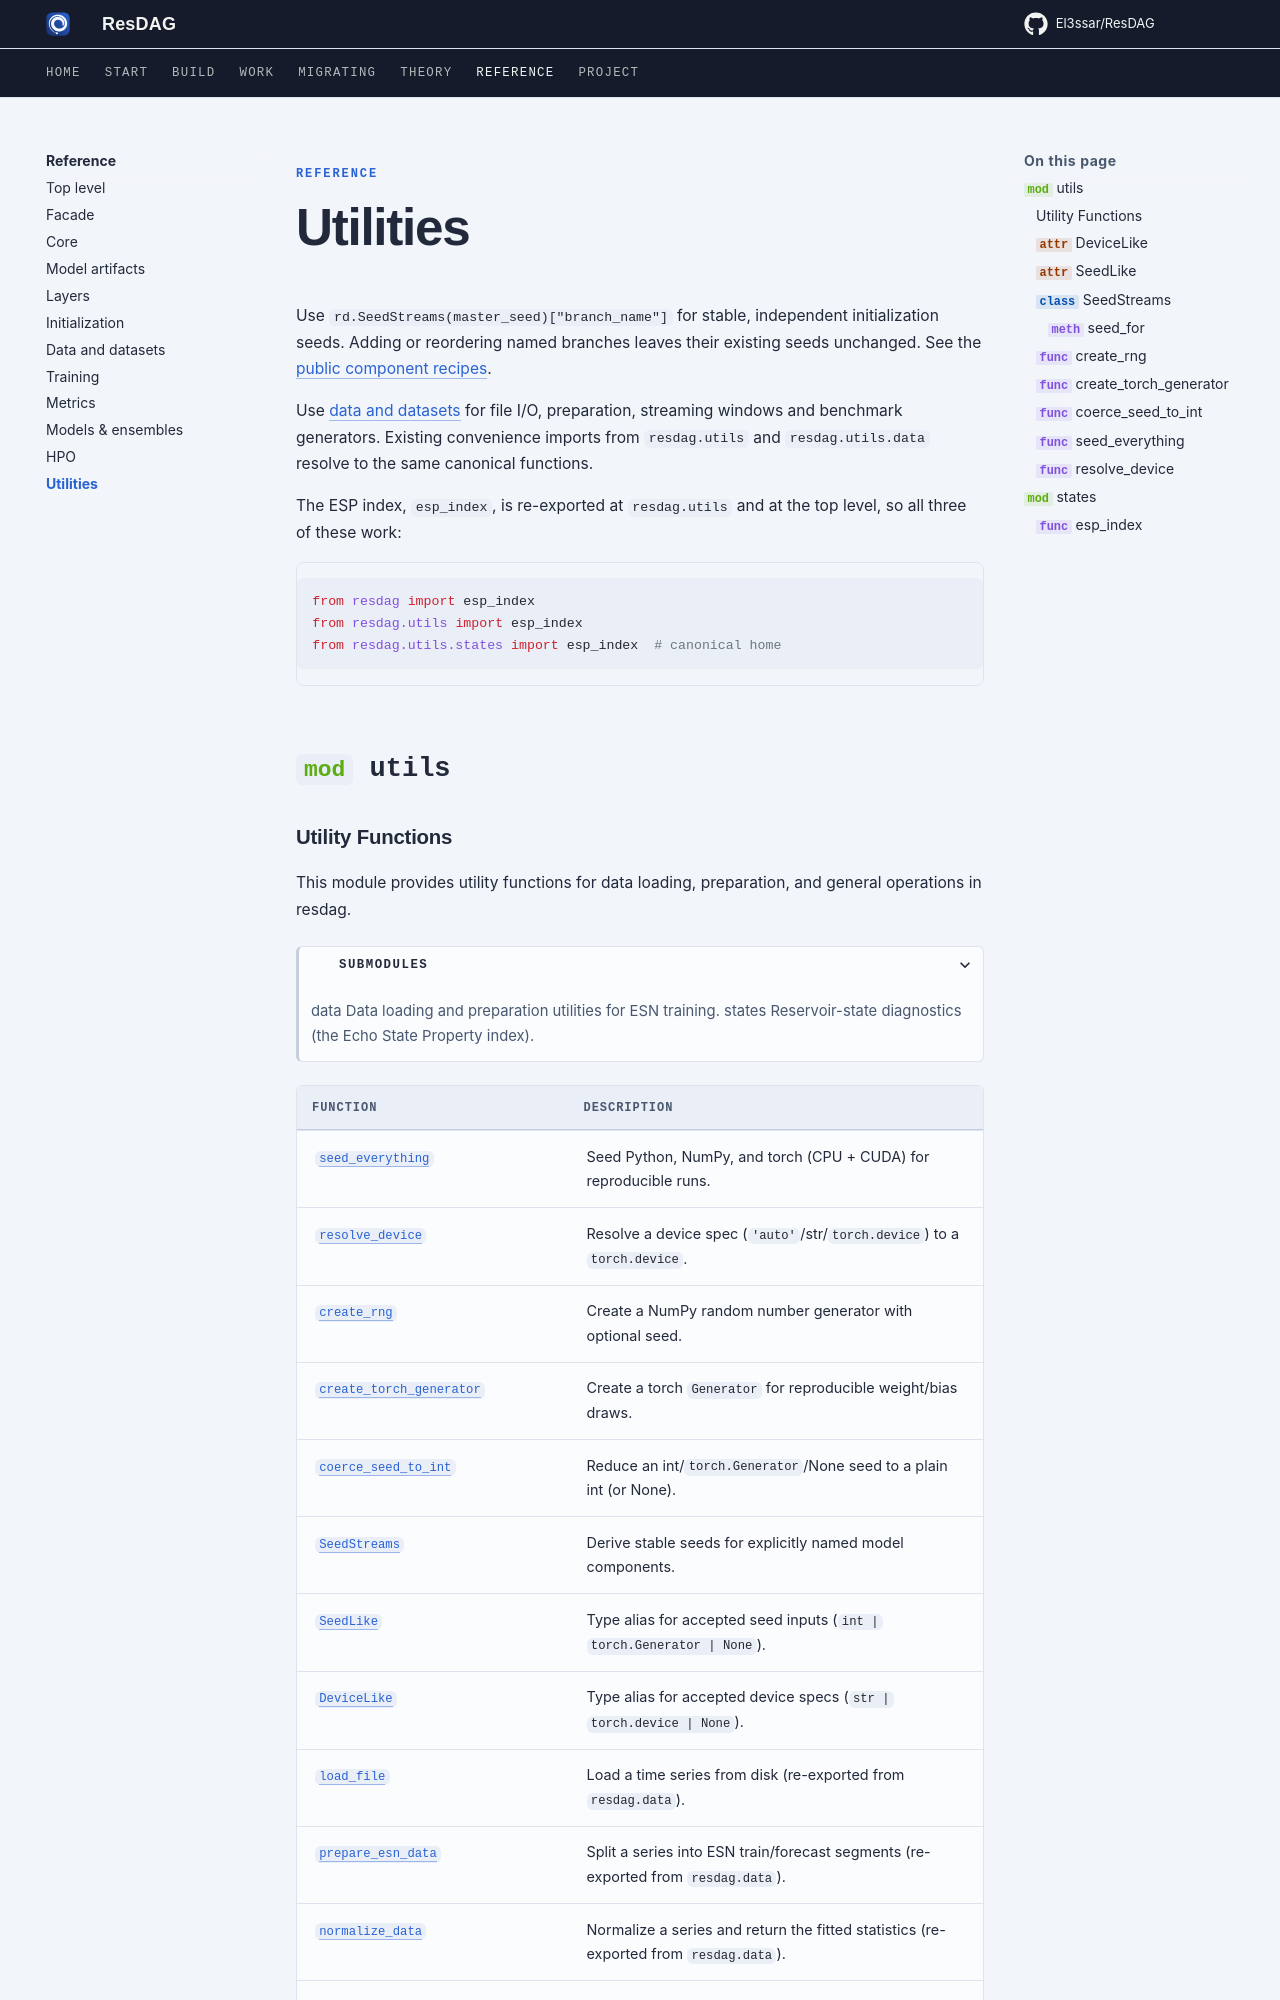

repository: El3ssar/ResDAG · page: reference/utils/index.html · generator: mkdocs

---
description: Random number generation, device selection, reproducible component seeds and the ESP index.
---

<span class="nb-kicker">Reference</span>

# Utilities

Use `rd.SeedStreams(master_seed)["branch_name"]` for
